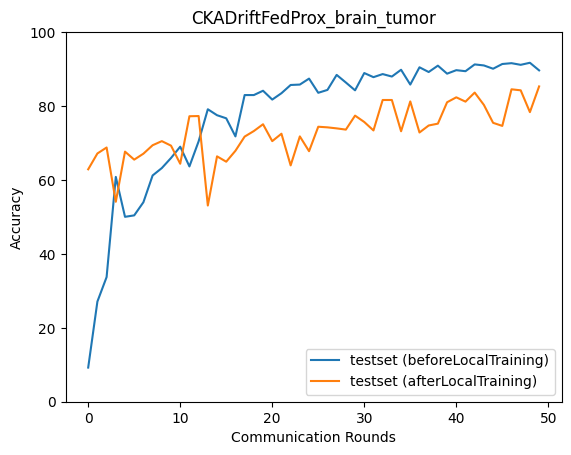

The file beside this chart, header and first rows:
epoch, accuracy_test_before, macro_f1_test_before, macro_precision_test_before, macro_recall_test_before, accuracy_test_after, macro_f1_test_after, macro_precision_test_after, macro_recall_test_after
0, 9.238, 6.163, 4.849, 9.186, 62.88, 62.21, 63.25, 62.84
1, 27.1, 13.74, 23.15, 26.92, 67.17, 67.55, 68.36, 67.16
2, 33.72, 24.8, 52.24, 33.52, 68.78, 68.44, 70, 68.85
3, 60.82, 61.74, 74.72, 60.72, 54.09, 53.51, 59.47, 54.13
4, 50.03, 46.62, 78.46, 49.91, 67.67, 67.47, 69.21, 67.67
5, 50.42, 49.45, 75.51, 50.3, 65.5, 65.39, 65.57, 65.53
6, 53.98, 51.34, 78.48, 53.94, 67.11, 66.1, 69.69, 67.15
7, 61.21, 60.42, 79.49, 61.18, 69.39, 68.89, 69.46, 69.41
8, 63.22, 64.3, 79.18, 63.16, 70.51, 69.52, 71.75, 70.53
9, 65.94, 62.08, 81.2, 65.96, 69.28, 68.73, 71.2, 69.33
10, 69, 67.6, 78.77, 69.06, 64.39, 63.78, 65.38, 64.37
11, 63.66, 60.29, 78.63, 63.7, 77.24, 77.25, 78.42, 77.27
12, 70.45, 69.34, 80.17, 70.5, 77.3, 77.48, 78.01, 77.34
13, 79.13, 79.75, 83.75, 79.15, 53.09, 51.68, 62.16, 53
14, 77.52, 77.49, 83.94, 77.54, 66.39, 66.11, 69.78, 66.37
15, 76.68, 76.3, 83.03, 76.72, 64.94, 63.46, 69.15, 64.97
16, 71.79, 70.07, 80.79, 71.84, 67.89, 67.65, 71.21, 67.86
17, 82.97, 83.44, 86.13, 82.98, 71.73, 71.47, 73.2, 71.75
18, 82.97, 83.22, 85.66, 83, 73.23, 73.62, 74.72, 73.24
19, 84.14, 84.31, 84.83, 84.19, 75.07, 75.2, 77.59, 75.03
20, 81.75, 82.07, 85.88, 81.76, 70.51, 70.5, 72.41, 70.52
21, 83.47, 83.53, 86.29, 83.5, 72.51, 72.13, 75.12, 72.48
22, 85.7, 86.03, 87.94, 85.72, 63.94, 64.08, 65.54, 63.94
23, 85.81, 86.11, 87.44, 85.83, 71.79, 70.91, 73.88, 71.77
24, 87.42, 87.53, 87.79, 87.46, 67.78, 66.75, 67.23, 67.88
25, 83.58, 83.66, 86.07, 83.64, 74.4, 74.3, 75.21, 74.44
26, 84.36, 84.38, 86.75, 84.41, 74.23, 73.74, 74.12, 74.25
27, 88.43, 88.48, 89.07, 88.46, 73.96, 73.81, 78.48, 73.89
28, 86.37, 86.53, 88.57, 86.38, 73.62, 74.05, 77.6, 73.58
29, 84.25, 84.18, 87.33, 84.29, 77.41, 77.48, 78.29, 77.41
30, 88.93, 88.91, 89.37, 88.97, 75.68, 75.85, 77.48, 75.66
31, 87.81, 87.91, 89.05, 87.84, 73.4, 74.05, 75.59, 73.41
32, 88.65, 88.87, 89.79, 88.67, 81.64, 81.46, 81.49, 81.68
33, 87.98, 87.98, 88.82, 88.02, 81.64, 81.77, 82.3, 81.65
34, 89.82, 89.88, 90.27, 89.85, 73.18, 73.04, 73.22, 73.21
35, 85.81, 85.77, 87.86, 85.85, 81.25, 81.4, 82.57, 81.21
36, 90.48, 90.63, 91.01, 90.49, 72.84, 72.92, 73.9, 72.81
37, 89.2, 89.5, 91.04, 89.2, 74.74, 73.87, 74.62, 74.81
38, 90.93, 90.99, 91.42, 90.95, 75.24, 75.56, 78.09, 75.19
39, 88.76, 89.09, 90.71, 88.76, 81.02, 81.03, 81.44, 81.02
40, 89.71, 89.69, 90.42, 89.74, 82.36, 82.37, 83.79, 82.35
41, 89.43, 89.47, 90.42, 89.46, 81.19, 81.16, 81.5, 81.21
42, 91.26, 91.3, 91.45, 91.29, 83.64, 83.42, 84.34, 83.69
43, 90.98, 90.91, 90.95, 91.03, 80.3, 80.19, 80.62, 80.32
44, 90.09, 90.01, 90.24, 90.14, 75.46, 75, 78.52, 75.44
45, 91.37, 91.38, 91.58, 91.4, 74.62, 74.76, 76.54, 74.64
46, 91.6, 91.65, 92.01, 91.61, 84.53, 84.41, 84.4, 84.56
47, 91.15, 91.02, 91.3, 91.2, 84.25, 84.31, 85.13, 84.26
48, 91.71, 91.75, 92.02, 91.73, 78.35, 77.82, 78.09, 78.4
49, 89.65, 89.41, 89.98, 89.71, 85.31, 85.32, 86, 85.33
